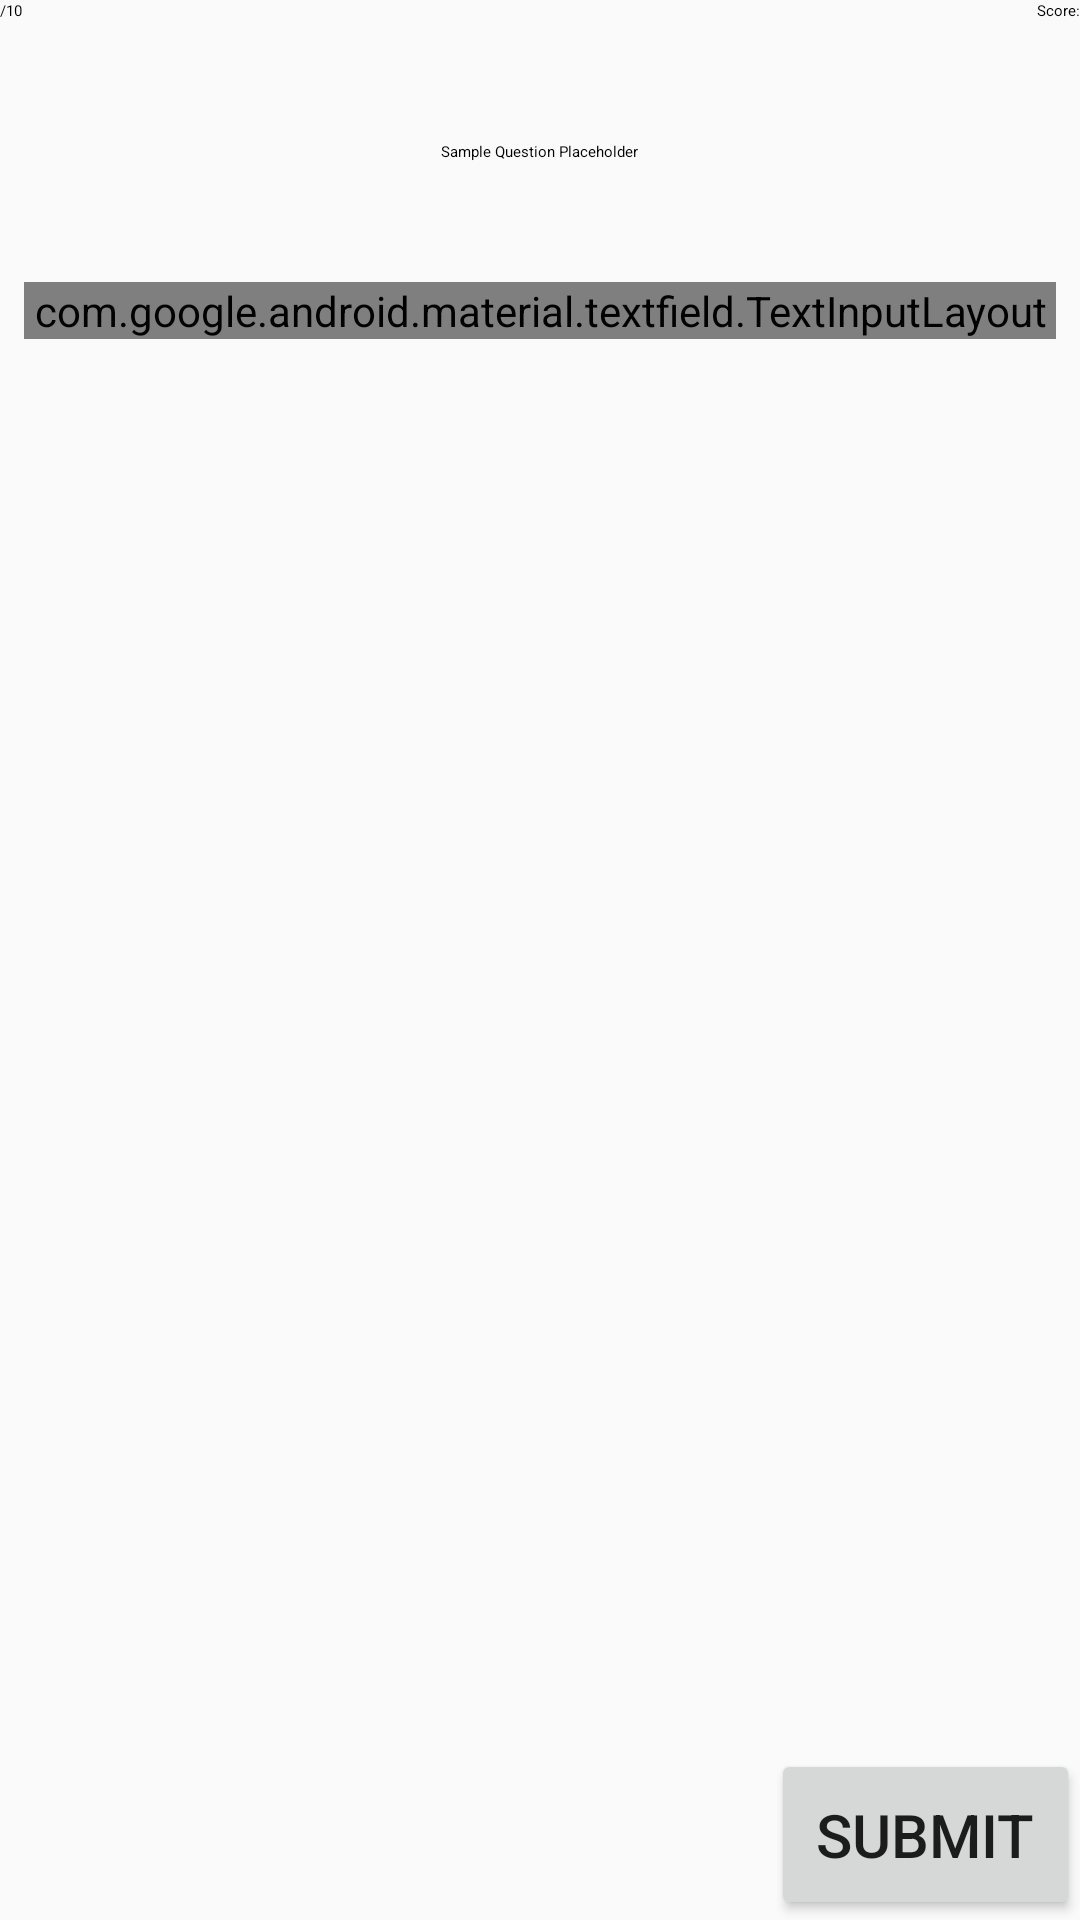

Reconstruct the res/layout file that produces this screen, plus the resources it refers to.
<!-- AndroidManifest.xml: application theme Theme.StarWarsQuiz -->
<!-- res/layout/fragment_quiz_question_fr.xml -->
<RelativeLayout xmlns:android="http://schemas.android.com/apk/res/android"
    android:layout_width="match_parent"
    android:layout_height="match_parent"
    xmlns:app="http://schemas.android.com/apk/res-auto"
    android:orientation="vertical"
    android:layout_margin="20dp">

    
    <LinearLayout
        android:id="@+id/header_layout"
        android:layout_width="match_parent"
        android:layout_height="wrap_content"
        android:gravity="center_horizontal"
        android:layout_alignParentTop="true">

        
        <LinearLayout
            android:layout_width="0dp"
            android:layout_height="wrap_content"
            android:layout_weight="1"
            android:orientation="horizontal"
            android:gravity="start">

            <TextView
                android:id="@+id/tv_quiz_question_num"
                android:layout_width="wrap_content"
                android:layout_height="wrap_content"
                android:textAppearance="?attr/textAppearanceHeadline5" />

            <TextView
                android:id="@+id/tv_quiz_num_questions"
                android:layout_width="wrap_content"
                android:layout_height="wrap_content"
                android:textAppearance="?attr/textAppearanceHeadline5"
                android:text="@string/quiz_num_questions"/>

        </LinearLayout>

        
        <LinearLayout
            android:layout_width="0dp"
            android:layout_height="wrap_content"
            android:layout_weight="1"
            android:orientation="horizontal"
            android:gravity="end">

            <TextView
                android:id="@+id/tv_quiz_score_label"
                android:layout_width="wrap_content"
                android:layout_height="wrap_content"
                android:textAppearance="?attr/textAppearanceHeadline5"
                android:text="@string/quiz_score_label"/>

            <TextView
                android:id="@+id/tv_quiz_current_score"
                android:layout_width="wrap_content"
                android:layout_height="wrap_content"
                android:textAppearance="?attr/textAppearanceHeadline5" />

        </LinearLayout>

    </LinearLayout>

    
    <LinearLayout
        android:id="@+id/body_layout"
        android:layout_width="match_parent"
        android:layout_height="wrap_content"
        android:orientation="vertical"
        android:layout_below="@id/header_layout"
        android:layout_above="@id/footer_layout"
        android:gravity="center_horizontal">

        <TextView
            android:id="@+id/tv_quiz_question"
            android:layout_width="wrap_content"
            android:layout_height="wrap_content"
            android:textAppearance="?attr/textAppearanceHeadline5"
            android:text="@string/question_1"
            android:layout_marginVertical="40dp"/>

        <com.google.android.material.textfield.TextInputLayout
            android:layout_width="match_parent"
            android:layout_height="wrap_content"
            android:layout_gravity="center"
            android:layout_marginHorizontal="8dp"
            android:hint="@string/fr_answer_placeholder">
            <com.google.android.material.textfield.TextInputEditText
                android:id="@+id/et_answer_box"
                android:layout_width="match_parent"
                android:layout_height="wrap_content" />
        </com.google.android.material.textfield.TextInputLayout>

    </LinearLayout>

    
    <FrameLayout
        android:id="@+id/footer_layout"
        android:layout_width="match_parent"
        android:layout_height="wrap_content"
        android:layout_alignParentBottom="true">

        <Button
            android:id="@+id/button_next"
            android:layout_width="wrap_content"
            android:layout_height="wrap_content"
            android:layout_gravity="center_vertical|end"
            android:text="@string/next"
            android:textSize="20sp"
            android:padding="15dp"
            android:visibility="invisible"/>

        <Button
            android:id="@+id/button_submit"
            android:layout_width="wrap_content"
            android:layout_height="wrap_content"
            android:layout_gravity="center_vertical|end"
            android:text="@string/submit"
            android:textSize="20sp"
            android:padding="15dp" />

    </FrameLayout>

</RelativeLayout>
<!-- resources referenced by this layout -->
<resources>
  <string name="fr_answer_placeholder">Type Answer</string>
  <string name="next">next</string>
  <string name="question_1">Sample Question Placeholder</string>
  <string name="quiz_num_questions">/10</string>
  <string name="quiz_score_label">Score: </string>
  <string name="submit">submit</string>
  <style name="Theme.StarWarsQuiz" parent="android:Theme.Material.Light.NoActionBar" />
</resources>
